Dataset: trash_cls_dataset (GitHub, leexymon/YOLO-GARBAGE). Classes: cardboard, glass, metal, paper, plastic, trash.

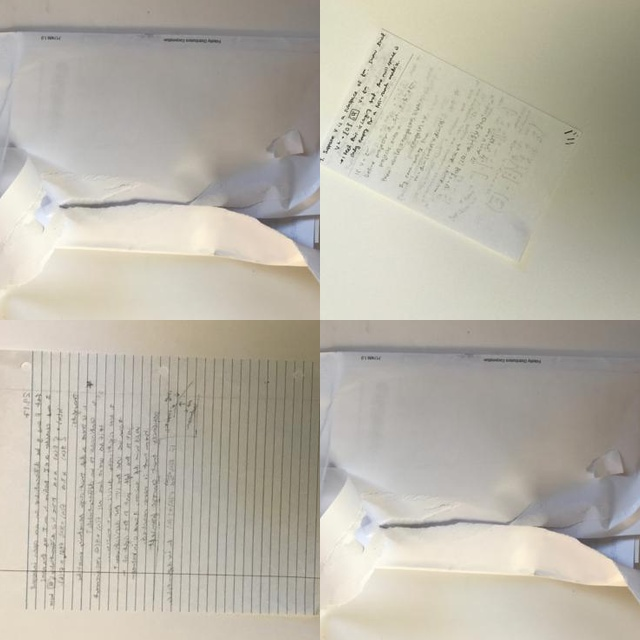
Label: paper

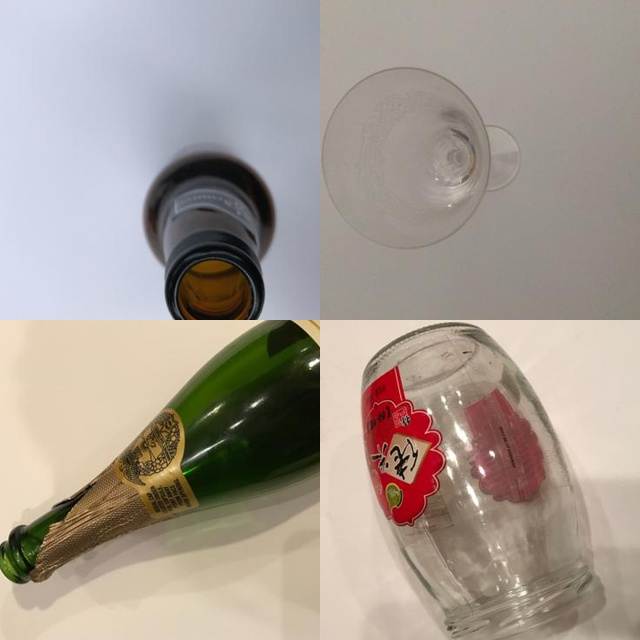
Label: glass

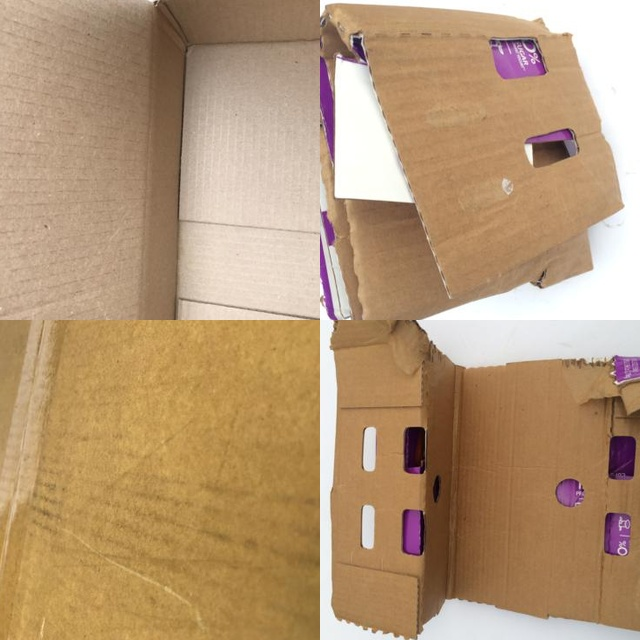
Label: cardboard

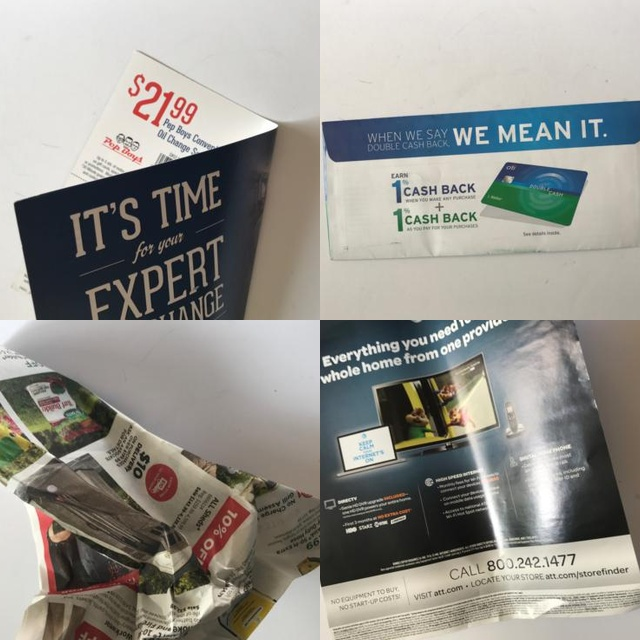
Label: paper

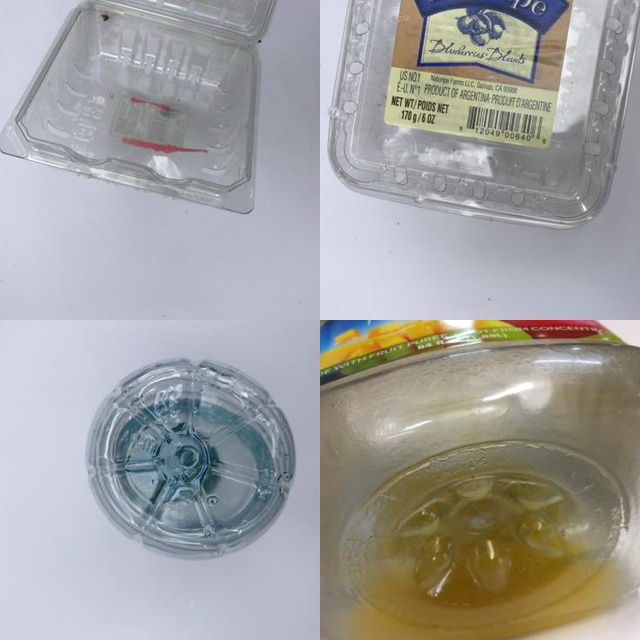
Label: plastic

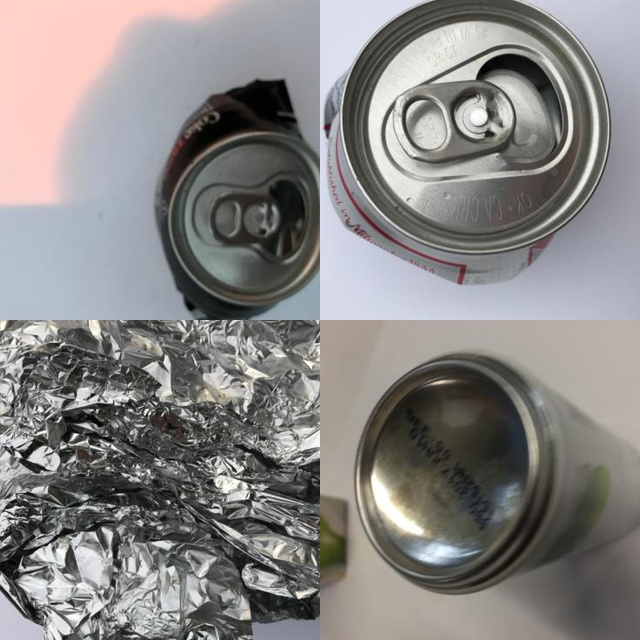
Label: metal
